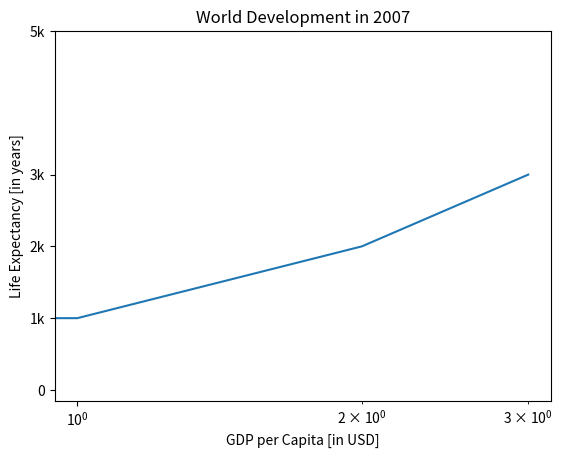

Recreate this plot in Python.
# Import numpy as np
import numpy as np
import matplotlib.pyplot as plt
gdp_cap=['1000','2000','3000','5000']
life_exp=['5.9','7.5','10.45','50.9']
pop=['20000','34200','10000','19999']
# Store pop as a numpy array: np_pop
np_pop=np.array(pop)

# Double np_pop
#np_pop=np_pop*2

# Update: set s argument to np_pop
plt.plot(gdp_cap, life_exp)

# Previous customizations
plt.xscale('log') 
plt.xlabel('GDP per Capita [in USD]')
plt.ylabel('Life Expectancy [in years]')
plt.title('World Development in 2007')
plt.yticks([0,1, 2,3,5],['0','1k', '2k', '3k','5k'])

# Display the plot
plt.show()
